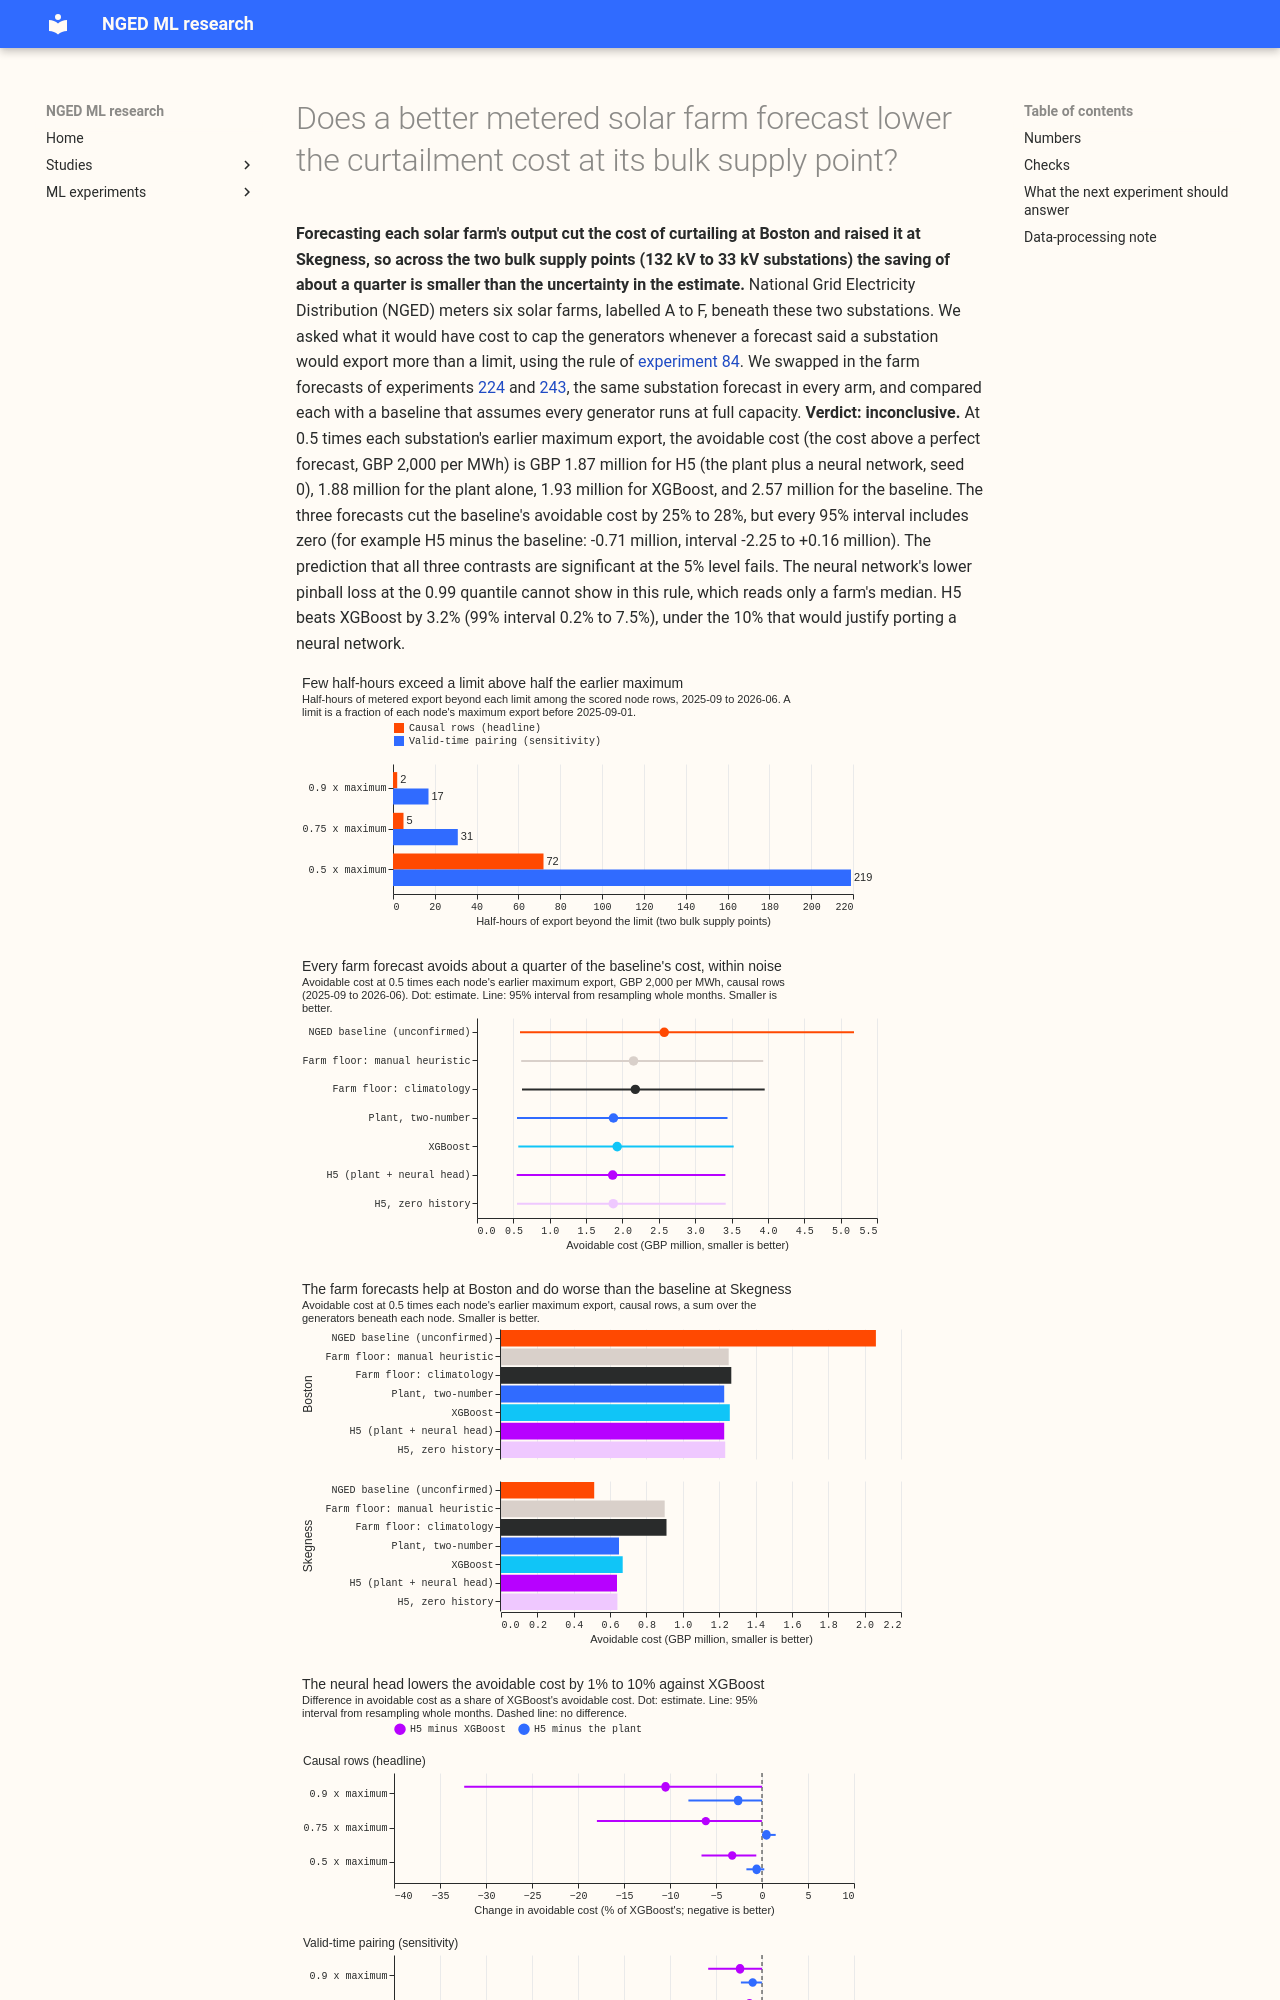

repository: openclimatefix/nged-ml-research · page: ml-experiments/00255-metered-farm-node-curtailment-value/result/index.html · generator: mkdocs

---
id: '00255'
slug: metered-farm-node-curtailment-value
title: >-
  Does a better metered solar farm forecast lower the curtailment cost at its bulk supply point?
theme: metered-solar-farms
also_relevant_to:
- curtailment-cost
status: finished
size: >-
  medium. Stored: private joined farm frames and tables under
  data/ml-experiments/00255-metered-farm-node-curtailment-value/ only. Serving path: not touched.
  Degradation rule: not touched. Designs: more than one defensible way to pair a 00 UTC farm
  forecast with a 09 UTC node forecast, so the pairing is fixed in this plan before any scoring.
  Callers: this folder's scripts, copied from experiments 84 and 243, and the unchanged
  studies.node_curtailment. Asset graph: not touched.
hypothesis: >-
  When six metered solar farms beneath two bulk supply points are curtailed by the
  node-plus-generators rule of studies.node_curtailment, a forecast of each farm's output (the
  plant, XGBoost, or the plant with a neural head) avoids more curtailment cost than the NGED
  baseline, which assumes every generator runs at full capacity, and the neural head's lower 0.99
  pinball loss does not show in the metric, because the rule uses only a farm's median.
prediction: >-
  Every forecast arm avoids more cost than the NGED baseline, statistically significant at the 5%
  level, at a limit of 0.5 times each node's earlier maximum export. H5 and XGBoost differ by under
  5% of XGBoost's avoidable cost, with an interval that includes zero. A difference of 10% or more
  would mean the median error at high-export half-hours differs from the all-row median error.
decision_rule: >-
  Avoidable cost (energy proxy at GBP 2,000 per MWh, Curtailment Limit 0) over the scored rows, at
  f = 0.5 times each node's maximum export before 2025-09-01 (the headline limit, because the
  event census run before scoring found 72 event half-hours at f = 0.5, 5 at 0.75, and 2 at 0.9 in
  the causal rows). Intervals resample the months of the forecast origin (2,000 draws) at the 99%
  level (Bonferroni over five planned contrasts). C1 to C3: plant, XGBoost, and H5 (seed 0) minus
  the NGED baseline; supported when the whole 99% interval of each of C1 to C3 is below zero (95%
  intervals are shown beside them for information). C4: H5 (seed 0) minus XGBoost; C5: H5
  (seed 0) minus the plant. "H5 and XGBoost are equivalent" needs the whole C4 interval inside
  plus or minus 5% of XGBoost's avoidable cost; the page reports the interval's half-width as the
  smallest difference the window can detect. Porting the neural head in place of XGBoost for
  curtailment value would be worth its added complexity only if C4 is below zero by at least 10% of
  XGBoost's avoidable cost, the cost of serving and retraining a neural network beside a tree
  model. Stop rule: if the causal rows hold fewer than 20 event half-hours at f = 0.75, report the
  event census and f = 0.5 only, and say that the metric cannot rank farm forecasts at f = 0.9 or
  0.75 on this window. The stop rule fires on the census (5 half-hours), so f = 0.5 is the only
  limit with a pre-registered contrast.
benchmark: >-
  The NGED baseline (capacity_forecast, the maintainer's unconfirmed understanding of NGED's
  practice), the perfect forecast, and experiment 224's two floors
row_set_id: >-
  Experiment 48's node forecast origins (09 UTC, 12 to 36 hour leads) with valid times from
  2025-09-01 to 2026-06-30, less the node rows whose daylight farm forecast comes from a later run
  than the node origin (the causal rows)
metric: >-
  Avoidable cost in GBP per MW of forecast generator capacity per year (and GBP in total) at
  limits of 0.9, 0.75, and 0.5 times each node's earlier maximum export
code: ml-experiments/00255-metered-farm-node-curtailment-value/
verdict: inconclusive
verdict_note: >-
  The window holds 72 event half-hours at the headline limit and 2 to 5 at the others, so the
  95% intervals of the three contrasts against the baseline all include zero, and the sign differs
  between the two nodes. H5 beats XGBoost by 3.2% (99% interval 0.2% to 7.5%), under the 10%
  that would justify porting a neural network for this metric.
best_arm: >-
  H5 (seed 0) has the lowest avoidable cost of the planned arms, GBP 1.87 million (95% interval 0.55
  to 3.42 million)
  at 0.5 times each node's earlier maximum export, 2025-09 to 2026-06, causal rows, against GBP
  2.57 million for the NGED baseline (0.59 to 5.18 million).
headline: >-
  Farm forecasts cut the baseline's avoidable cost (the cost above a perfect forecast) by 25% to 28%
  at 0.5 times the maximum export (95% intervals include zero), a gain at Boston and a loss at
  Skegness; H5 and XGBoost differ by 3.2%.
take_home_message: >-
  Forecasting each solar farm's output instead of assuming every farm runs at full capacity cut
  the cost of curtailing at one of two substations (Boston, 40% lower) and raised it at the other
  (Skegness, 24% higher), so across both the saving is about a quarter, smaller than the
  uncertainty in the estimate. The neural
  network's better upper tail does not show in this cost, because the rule reads only each farm's
  median, and it lowers the cost by 3% against XGBoost, far under the 10% that would justify
  serving a neural network. Ranking farm forecasts by curtailment cost needs many more substations.
production_status: not-for-production
adopted_in: none
advice:
  - >-
    Do not choose between a neural network and XGBoost for a solar farm by the curtailment cost of
    the node-plus-generators rule. The rule reads only each farm's median forecast, and the two
    models' avoidable costs differ by only 3% (C4, Numbers).
  - >-
    Pair a 00 UTC farm forecast with a node forecast made at 09 UTC on valid times before 12 UTC the
    next day only; later valid times need a run made after the node forecast (Design).
  - >-
    Score farm forecasts on many more substations before ranking them by curtailment cost, because
    two substations give 72 event half-hours at 0.5 times the maximum and the sign of the gain
    differs between them (Figure 3).
  - >-
    Investigate why the full-capacity baseline beats every farm forecast at Skegness before using
    farm forecasts to set caps there (Figure 3).
---
**Forecasting each solar farm's output cut the cost of curtailing at Boston and raised it at
Skegness, so across the two bulk supply points (132 kV to 33 kV substations) the saving of about a
quarter i
